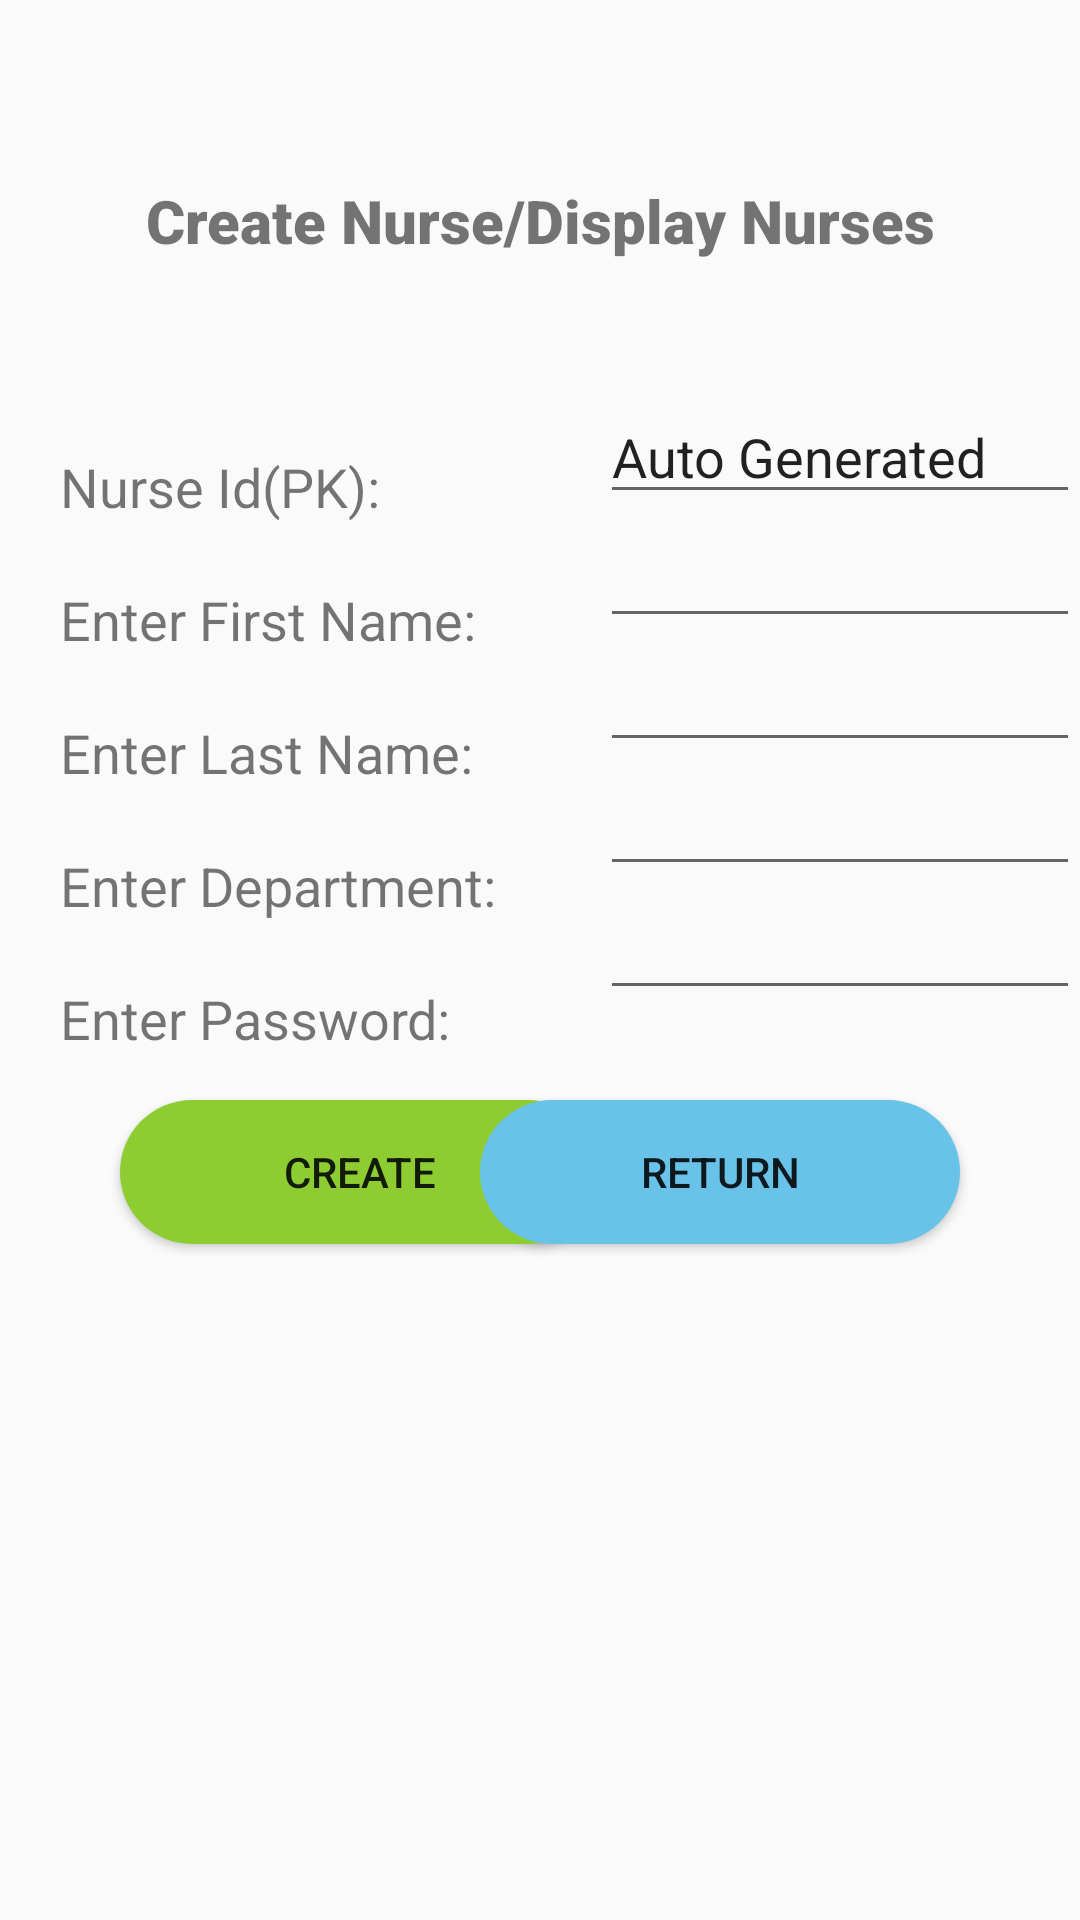

Android layout source for this screen:
<!-- AndroidManifest.xml: application theme AppTheme -->
<!-- res/layout/activity_nurse.xml -->
<?xml version="1.0" encoding="utf-8"?>
<androidx.constraintlayout.widget.ConstraintLayout
    xmlns:android="http://schemas.android.com/apk/res/android"
    xmlns:app="http://schemas.android.com/apk/res-auto"
    xmlns:tools="http://schemas.android.com/tools"
    android:layout_width="match_parent"
    android:layout_height="match_parent">

    <RelativeLayout
        android:layout_width="match_parent"
        android:layout_height="match_parent"
        app:layout_constraintBottom_toBottomOf="parent"
        app:layout_constraintStart_toStartOf="parent">

        <TextView
            android:id="@+id/textViewNurseId"
            android:layout_width="180dp"
            android:layout_height="wrap_content"
            android:text="Nurse Id(PK):"
            android:textSize="18dp"
            android:layout_marginTop="150dp"
            android:layout_marginLeft="20dp">
        </TextView>

        <TextView
            android:id="@+id/textViewNurseFname"
            android:layout_width="150dp"
            android:layout_height="wrap_content"
            android:text="Enter First Name:"
            android:textSize="18dp"
            android:layout_below="@id/textViewNurseId"
            android:layout_marginTop="20dp"
            android:layout_marginLeft="20dp">
        </TextView>

        <TextView
            android:id="@+id/textViewNurseLname"
            android:layout_width="150dp"
            android:layout_height="wrap_content"
            android:text="Enter Last Name:"
            android:textSize="18dp"
            android:layout_below="@id/textViewNurseFname"
            android:layout_marginTop="20dp"
            android:layout_marginLeft="20dp">
        </TextView>

        <TextView
            android:id="@+id/textViewNurseDepartment"
            android:layout_width="150dp"
            android:layout_height="wrap_content"
            android:text="Enter Department:"
            android:textSize="18dp"
            android:layout_below="@id/textViewNurseLname"
            android:layout_marginTop="20dp"
            android:layout_marginLeft="20dp">
        </TextView>

        <TextView
            android:id="@+id/textViewNursePassword"
            android:layout_width="150dp"
            android:layout_height="wrap_content"
            android:text="Enter Password:"
            android:textSize="18dp"
            android:layout_below="@id/textViewNurseDepartment"
            android:layout_marginTop="20dp"
            android:layout_marginLeft="20dp">
        </TextView>

        <EditText
            android:id="@+id/editTextNurseId"
            android:text="Auto Generated"
            android:editable="false"
            android:layout_width="200dp"
            android:layout_marginTop="130dp"
            android:layout_toRightOf="@id/textViewNurseId"
            android:layout_height="wrap_content">
        </EditText>

        <EditText
            android:id="@+id/editTextNurseFname"
            android:layout_width="200dp"
            android:layout_below="@id/editTextNurseId"
            android:layout_toRightOf="@id/textViewNurseId"
            android:layout_height="wrap_content">
        </EditText>

        <EditText
            android:id="@+id/editTextNurseLname"
            android:layout_width="200dp"
            android:layout_below="@id/editTextNurseFname"
            android:layout_toRightOf="@id/textViewNurseId"
            android:layout_height="wrap_content">
        </EditText>

        <EditText
            android:id="@+id/editTextNurseDepartment"
            android:layout_width="200dp"
            android:layout_below="@id/editTextNurseLname"
            android:layout_toRightOf="@id/textViewNurseId"
            android:layout_height="wrap_content">
        </EditText>

        <EditText
            android:id="@+id/editTextNursePassword"
            android:inputType="textPassword"
            android:layout_width="200dp"
            android:layout_below="@id/editTextNurseDepartment"
            android:layout_toRightOf="@id/textViewNurseId"

            android:layout_height="wrap_content">
        </EditText>

        <Button
            android:id="@+id/buttonCreateNurse"
            android:layout_centerHorizontal="true"
            android:layout_below="@id/editTextNursePassword"
            android:layout_marginTop="30dp"
            android:layout_width="160dp"
            android:layout_alignParentLeft="true"
            android:layout_marginLeft="40dp"
            android:layout_height="wrap_content"
            android:background="@drawable/roundedcorners"
            android:backgroundTint="@color/colorPrimary"
            android:text="Create" />

        <Button
            android:id="@+id/buttonReturn"
            android:layout_centerHorizontal="true"
            android:layout_below="@id/editTextNursePassword"
            android:layout_marginTop="30dp"
            android:layout_width="160dp"
            android:layout_alignParentRight="true"
            android:layout_marginRight="40dp"
            android:layout_height="wrap_content"
            android:background="@drawable/roundedcorners"
            android:backgroundTint="@color/colorPrimaryDark"
            android:text="Return" />

        <TextView
            android:text="Create Nurse/Display Nurses"
            android:layout_width="wrap_content"
            android:layout_height="wrap_content"
            android:textSize="20dp"
            android:fontFamily="sans-serif-black"
            android:layout_marginTop="60dp"
            android:layout_centerHorizontal="true"
            android:textAlignment="center"
            ></TextView>

        <TextView
            android:id="@+id/textViewDisplayNurses"
            android:scrollbars = "vertical"
            android:layout_width="350dp"
            android:layout_height="200dp"
            android:typeface="monospace"
            android:text=""
            android:layout_below="@id/buttonReturn"
            android:layout_marginTop="20dp"
            android:layout_centerHorizontal="true"
            />

    </RelativeLayout>
</androidx.constraintlayout.widget.ConstraintLayout>
<!-- resources referenced by this layout -->
<resources>
  <color name="colorPrimary">#8dcd32</color>
  <color name="colorPrimaryDark">#69C2E7</color>
  <!-- drawable roundedcorners (drawable) -->
  <?xml version="1.0" encoding="utf-8"?>
  <shape xmlns:android="http://schemas.android.com/apk/res/android">
      <solid android:color="#C0C0C0" />
      <corners android:radius="100dp" />
  </shape>
  <style name="AppTheme" parent="Theme.AppCompat.Light.DarkActionBar">
          
          <item name="colorPrimary">#8dcd32</item>
          <item name="colorPrimaryDark">#69C2E7</item>
          <item name="colorAccent">#8dcd32</item>
      </style>
</resources>
